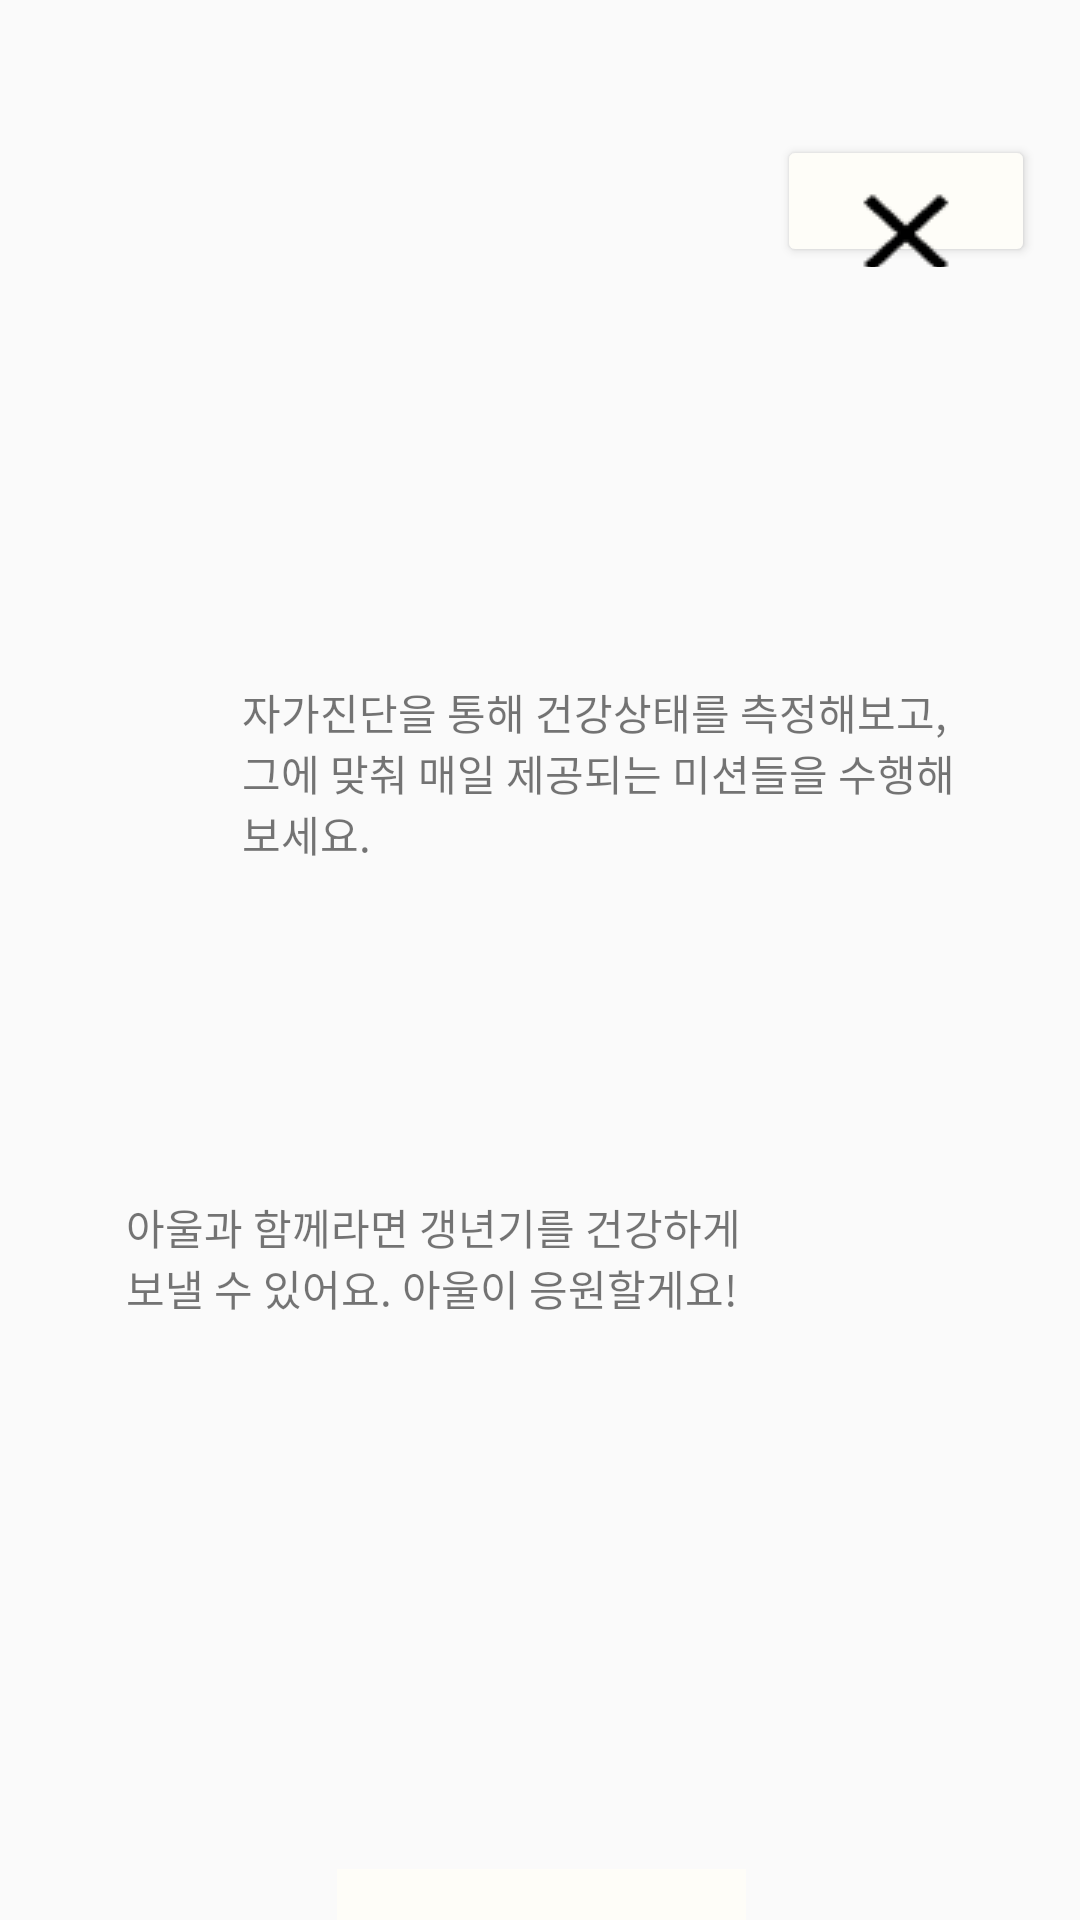

Reconstruct the res/layout file that produces this screen, plus the resources it refers to.
<!-- AndroidManifest.xml: application theme Theme.AppCompat.Light.NoActionBar -->
<!-- res/layout/activity_info.xml -->
<?xml version="1.0" encoding="utf-8"?>
<androidx.constraintlayout.widget.ConstraintLayout xmlns:android="http://schemas.android.com/apk/res/android"
    xmlns:app="http://schemas.android.com/apk/res-auto"
    xmlns:tools="http://schemas.android.com/tools"
    android:layout_width="match_parent"
    android:layout_height="match_parent"
    android:background="@drawable/background"
    tools:context=".InfoActivity">


    <Button
        android:id="@+id/button"
        android:layout_width="86dp"
        android:layout_height="44dp"
        android:layout_marginStart="266dp"
        android:layout_marginTop="45dp"
        android:layout_marginEnd="15dp"
        android:backgroundTint="#FEFDF8"
        android:button="@drawable/close"
        android:drawableTop="@drawable/close"
        android:text="취소"
        app:layout_constraintEnd_toEndOf="parent"
        app:layout_constraintHorizontal_bias="1.0"
        app:layout_constraintStart_toStartOf="parent"
        app:layout_constraintTop_toTopOf="parent" />

    <ImageView
        android:id="@+id/imageView2"
        android:layout_width="wrap_content"
        android:layout_height="wrap_content"
        android:layout_marginTop="155dp"
        app:layout_constraintEnd_toEndOf="parent"
        app:layout_constraintStart_toStartOf="parent"
        app:layout_constraintTop_toTopOf="parent"
        app:srcCompat="@drawable/logo" />

    <TextView
        android:id="@+id/textView15"
        android:layout_width="239dp"
        android:layout_height="172dp"
        android:layout_marginStart="129dp"
        android:layout_marginTop="72dp"
        android:layout_marginEnd="224dp"
        android:text="자가진단을 통해 건강상태를 측정해보고, 그에 맞춰 매일 제공되는 미션들을 수행해보세요.      "
        app:layout_constraintEnd_toEndOf="parent"
        app:layout_constraintHorizontal_bias="0.209"
        app:layout_constraintStart_toStartOf="parent"
        app:layout_constraintTop_toBottomOf="@+id/imageView2" />

    <TextView
        android:id="@+id/textView16"
        android:layout_width="219dp"
        android:layout_height="135dp"
        android:layout_marginStart="62dp"
        android:layout_marginTop="372dp"
        android:layout_marginEnd="10dp"
        android:text="갱년기 점수가 높아질수록 갱년기를 더욱 건강히 보낼 수 있답니다!"
        app:layout_constraintEnd_toEndOf="parent"
        app:layout_constraintHorizontal_bias="1.0"
        app:layout_constraintStart_toEndOf="@+id/textView15"
        app:layout_constraintTop_toTopOf="parent" />

    <TextView
        android:id="@+id/textView17"
        android:layout_width="217dp"
        android:layout_height="224dp"
        android:layout_marginStart="42dp"
        android:layout_marginTop="9dp"
        android:layout_marginBottom="27dp"
        android:text="아울과 함께라면 갱년기를 건강하게 보낼 수 있어요. 아울이 응원할게요!"
        app:layout_constraintBottom_toBottomOf="parent"
        app:layout_constraintStart_toStartOf="parent"
        app:layout_constraintTop_toBottomOf="@+id/textView15" />

    <ImageView
        android:id="@+id/imageView3"
        android:layout_width="371dp"
        android:layout_height="105dp"
        android:layout_marginTop="116dp"
        app:layout_constraintEnd_toEndOf="parent"
        app:layout_constraintStart_toStartOf="parent"
        app:layout_constraintTop_toBottomOf="@+id/textView16"
        app:srcCompat="@drawable/owl" />
</androidx.constraintlayout.widget.ConstraintLayout>
<!-- resources referenced by this layout -->
<resources>
  <!-- drawable close: png bitmap (drawable-v24, 432 bytes) -->
  <!-- drawable owl: png bitmap (drawable-v24, 4598 bytes) -->
</resources>
